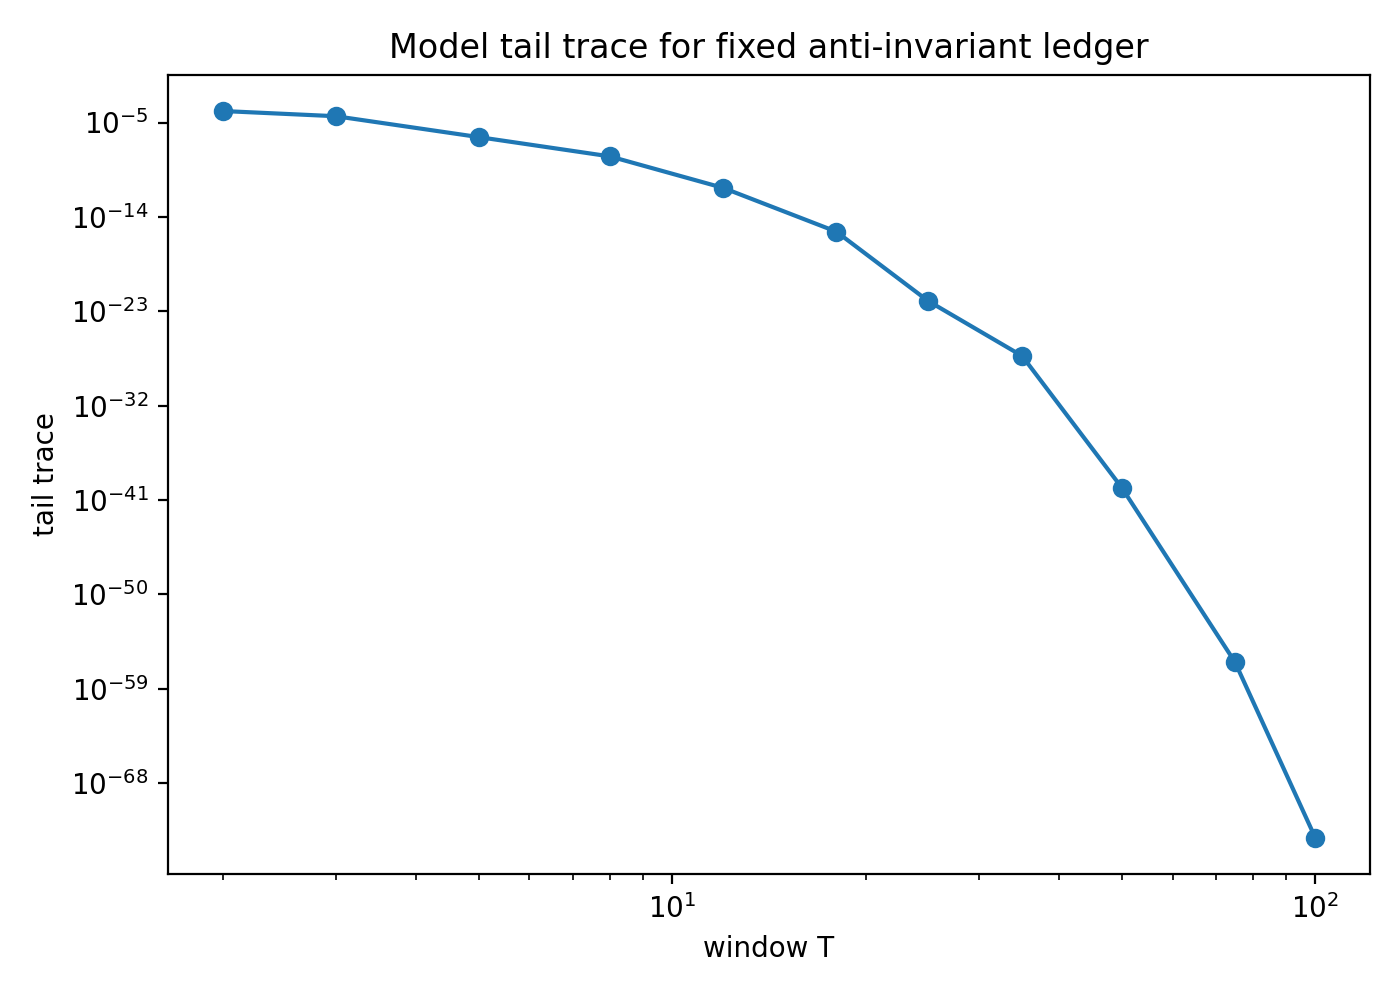

Data behind this chart, as committed beside it:
T, tail_trace_model
2.0, 0.0001254
3.0, 3.996549217658589e-05
5.0, 4.1024790708240407e-07
8.0, 5.901255901098986e-09
12.0, 5.84935045865789e-12
18.0, 3.895679478780025e-16
25.0, 9.506564385067294e-23
35.0, 5.426349018595102e-28
50.0, 1.4901657183434729e-40
75.0, 3.3236468703943826e-57
100.0, 5.688476111598647e-74
